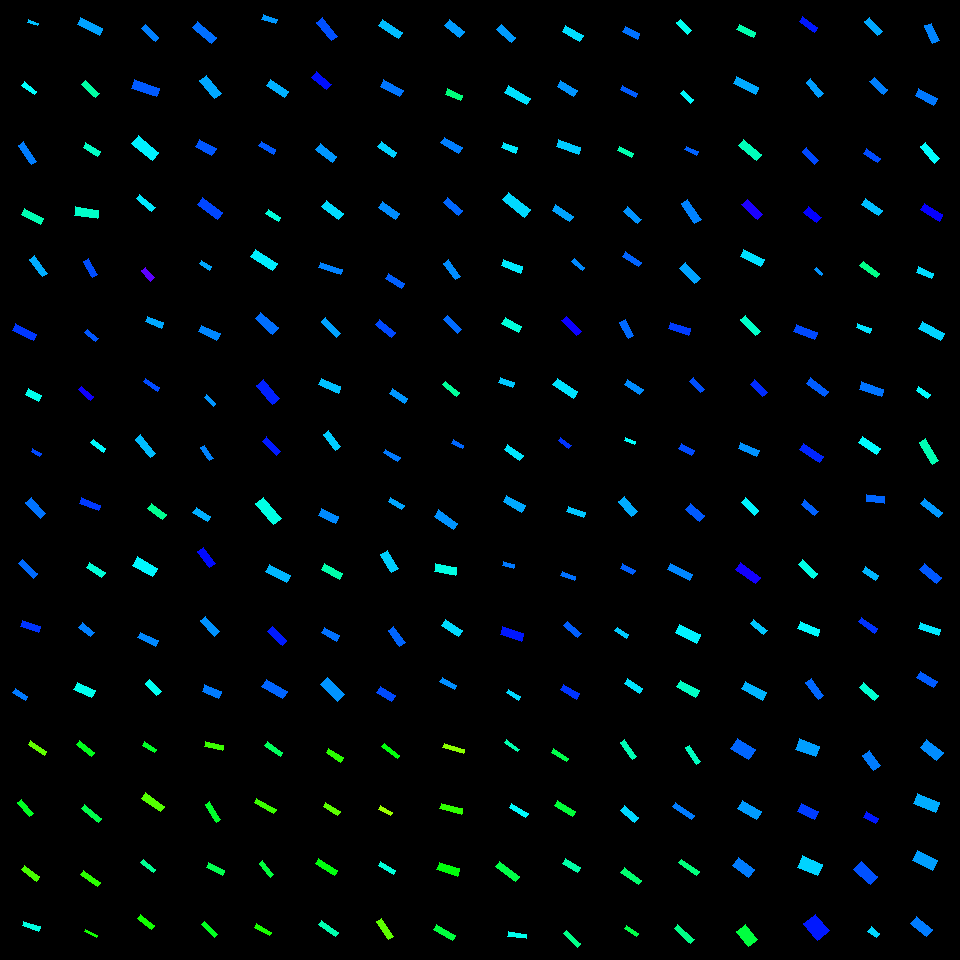

Source data for this figure (header and first rows):
, angleRotated, color, length, logWidthLengthRatio, x, y, centerX, centerY, width, lengthRotatedProjectX, widthRotatedProjectX, lengthRotatedProjectY, widthRotatedProjectY, vertexRightBottom, vertexRightTop, vertexLeftBottom, vertexLeftTop
0, 0.3065, 0.5401, 10.23, -1.265, 33.09, 22.92, 30, 30, 2.889, 9.757, 0.8717, 3.088, 2.754, (38, 23), (37, 25), (28, 19), (27, 22)
1, 0.6549, 0.4998, 15.84, -1.308, 29.02, 88.18, 30, 90, 4.281, 12.56, 2.607, 9.647, 3.395, (36, 91), (34, 94), (24, 81), (21, 85)
2, 0.9998, 0.5848, 23.59, -1.282, 27.43, 153.3, 30, 150, 6.546, 12.75, 5.507, 19.84, 3.538, (36, 161), (31, 164), (23, 141), (18, 145)
3, 0.4762, 0.4505, 21.96, -1.213, 32.53, 216.5, 30, 210, 6.525, 19.51, 2.991, 10.06, 5.799, (43, 218), (40, 224), (24, 208), (21, 214)
4, 0.9425, 0.5528, 21.64, -1.264, 38.28, 266.4, 30, 270, 6.113, 12.72, 4.946, 17.5, 3.593, (47, 273), (42, 276), (34, 255), (29, 259)
5, 0.4501, 0.6307, 23.85, -1.225, 24.63, 332.1, 30, 330, 7.009, 21.47, 3.049, 10.38, 6.31, (36, 334), (33, 340), (15, 323), (12, 330)
6, 0.4827, 0.488, 14.77, -0.8831, 33.46, 395, 30, 390, 6.108, 13.08, 2.835, 6.856, 5.41, (41, 395), (38, 401), (28, 388), (25, 394)
7, 0.5306, 0.6192, 10.13, -1.008, 36.37, 452.6, 30, 450, 3.696, 8.739, 1.87, 5.127, 3.188, (41, 453), (39, 456), (32, 448), (31, 451)
8, 0.8439, 0.5914, 21.37, -1.064, 35.75, 508.1, 30, 510, 7.373, 14.2, 5.509, 15.97, 4.9, (45, 513), (40, 518), (31, 497), (25, 502)
9, 0.7688, 0.5972, 20.72, -1.247, 27.7, 568.7, 30, 570, 5.956, 14.89, 4.141, 14.41, 4.281, (37, 573), (33, 578), (22, 559), (18, 563)
10, 0.331, 0.6321, 19.05, -1.096, 30.42, 626.4, 30, 630, 6.367, 18.02, 2.069, 6.191, 6.022, (40, 626), (38, 632), (22, 620), (20, 626)
11, 0.562, 0.587, 14.8, -1.156, 20.29, 694.6, 30, 690, 4.655, 12.52, 2.481, 7.885, 3.939, (27, 696), (25, 700), (15, 688), (12, 692)
12, 0.4561, 0.5606, 24.9, -1.261, 89.86, 26.63, 90, 30, 7.057, 22.35, 3.108, 10.96, 6.335, (102, 28), (99, 35), (80, 17), (77, 24)
13, 0.7384, 0.4401, 19.36, -1.191, 90.64, 89.16, 90, 90, 5.882, 14.32, 3.959, 13.03, 4.35, (99, 93), (95, 97), (85, 80), (81, 84)
14, 0.5231, 0.4622, 16.95, -1.1, 91.77, 149.5, 90, 150, 5.639, 14.68, 2.817, 8.467, 4.885, (100, 151), (97, 156), (85, 142), (83, 147)
15, 0.1362, 0.465, 22.86, -0.9886, 86.46, 212.7, 90, 210, 8.507, 22.65, 1.155, 3.105, 8.428, (98, 210), (97, 218), (75, 206), (74, 215)
16, 1.059, 0.6158, 18.16, -1.194, 90.37, 268.2, 90, 270, 5.505, 8.897, 4.8, 15.84, 2.697, (97, 274), (92, 277), (88, 258), (83, 261)
17, 0.7504, 0.6099, 13.88, -1.138, 91.45, 335.5, 90, 330, 4.448, 10.15, 3.033, 9.464, 3.253, (98, 338), (95, 341), (87, 329), (84, 332)
18, 0.7244, 0.6766, 15.95, -1.183, 85.91, 393.4, 90, 390, 4.885, 11.95, 3.237, 10.57, 3.658, (93, 396), (90, 400), (81, 386), (78, 389)
19, 0.6606, 0.5029, 15.78, -1.308, 98.36, 445.6, 90, 450, 4.267, 12.46, 2.618, 9.686, 3.369, (105, 448), (103, 452), (93, 439), (90, 442)
20, 0.3676, 0.6293, 20.28, -1.188, 90.18, 504.3, 90, 510, 6.181, 18.93, 2.222, 7.29, 5.768, (100, 505), (98, 510), (81, 497), (79, 503)
21, 0.5569, 0.4742, 18.11, -1.097, 95.87, 570, 90, 570, 6.048, 15.37, 3.197, 9.571, 5.134, (105, 572), (101, 577), (89, 562), (86, 567)
22, 0.6785, 0.5832, 15.68, -1.03, 86.4, 629.8, 90, 630, 5.599, 12.21, 3.514, 9.839, 4.359, (94, 632), (90, 636), (82, 622), (78, 627)
23, 0.4602, 0.489, 19.97, -0.9371, 84.33, 689.9, 90, 690, 7.824, 17.89, 3.475, 8.87, 7.01, (95, 690), (91, 697), (77, 682), (73, 689)
24, 0.7651, 0.5829, 18.79, -1.295, 150.4, 32.7, 150, 30, 5.146, 13.55, 3.564, 13.01, 3.712, (158, 37), (155, 41), (145, 24), (141, 28)
25, 0.33, 0.6076, 26.55, -1.057, 145.1, 88.21, 150, 90, 9.227, 25.12, 2.99, 8.603, 8.729, (159, 88), (156, 96), (134, 79), (131, 88)
26, 0.6945, 0.5085, 26.56, -0.9785, 145.4, 148.3, 150, 150, 9.983, 20.41, 6.389, 17, 7.67, (158, 152), (152, 160), (138, 135), (131, 143)
27, 0.6843, 0.5139, 20.21, -1.296, 145.7, 203.2, 150, 210, 5.529, 15.66, 3.495, 12.78, 4.284, (155, 207), (151, 211), (139, 194), (136, 198)
28, 0.8984, 0.728, 13.76, -0.9191, 148, 274.3, 150, 270, 5.488, 8.57, 4.293, 10.76, 3.418, (154, 277), (150, 281), (145, 267), (141, 270)
29, 0.382, 0.556, 17.3, -1.132, 154.1, 322.2, 150, 330, 5.58, 16.06, 2.08, 6.45, 5.177, (163, 322), (161, 328), (147, 316), (145, 321)
30, 0.6009, 0.6176, 16.72, -1.284, 151.4, 384.8, 150, 390, 4.629, 13.79, 2.617, 9.453, 3.818, (159, 387), (157, 391), (145, 378), (143, 381)
31, 0.8827, 0.5429, 23.69, -1.22, 145.3, 446.2, 150, 450, 6.997, 15.05, 5.404, 18.3, 4.444, (155, 453), (150, 457), (140, 434), (135, 439)
32, 0.6528, 0.4275, 18.76, -1.108, 156.7, 511.3, 150, 510, 6.194, 14.9, 3.762, 11.39, 4.92, (166, 514), (162, 519), (151, 503), (147, 508)
33, 0.5269, 0.5049, 23.21, -0.8878, 144.9, 566.8, 150, 570, 9.554, 20.07, 4.804, 11.67, 8.258, (157, 568), (152, 576), (137, 556), (132, 565)
34, 0.4484, 0.5776, 19.38, -1.115, 148, 639.3, 150, 630, 6.354, 17.47, 2.755, 8.403, 5.725, (158, 640), (155, 646), (140, 632), (137, 637)
35, 0.8364, 0.492, 16.67, -1.032, 153.4, 687.6, 150, 690, 5.939, 11.17, 4.408, 12.37, 3.98, (161, 691), (156, 695), (149, 679), (145, 683)
36, 0.6879, 0.5939, 25.04, -1.143, 204.4, 32.64, 210, 30, 7.988, 19.35, 5.072, 15.9, 6.172, (216, 37), (211, 43), (197, 21), (192, 27)
37, 0.8707, 0.5561, 23.38, -1.046, 210.5, 87.23, 210, 90, 8.212, 15.06, 6.28, 17.88, 5.291, (221, 93), (214, 98), (206, 75), (199, 80)
38, 0.5216, 0.61, 18.93, -0.814, 205.8, 147.5, 210, 150, 8.39, 16.42, 4.18, 9.434, 7.274, (216, 148), (211, 155), (199, 139), (195, 146)
39, 0.6231, 0.6209, 25.47, -1.083, 210.1, 208.7, 210, 210, 8.627, 20.68, 5.034, 14.87, 7.005, (222, 212), (217, 219), (202, 197), (197, 204)
40, 0.5784, 0.5571, 12.33, -1.145, 205.7, 265.1, 210, 270, 3.923, 10.32, 2.145, 6.739, 3.285, (211, 266), (209, 270), (201, 260), (199, 263)
41, 0.4399, 0.5782, 20.72, -1.001, 209.2, 332.9, 210, 330, 7.618, 18.75, 3.244, 8.826, 6.893, (220, 333), (216, 340), (201, 325), (198, 331)
42, 0.7885, 0.5692, 12.75, -1.318, 210, 400.4, 210, 390, 3.413, 8.991, 2.421, 9.047, 2.406, (215, 403), (213, 406), (206, 394), (204, 397)
43, 0.9941, 0.5799, 15.49, -1.188, 207.2, 452.8, 210, 450, 4.719, 8.444, 3.956, 12.98, 2.573, (213, 458), (209, 460), (204, 445), (200, 447)
44, 0.5306, 0.552, 16.67, -0.994, 201.6, 514.5, 210, 510, 6.169, 14.38, 3.122, 8.437, 5.321, (210, 516), (207, 521), (196, 507), (192, 512)
45, 0.9323, 0.6595, 20.09, -0.9861, 206.2, 557.7, 210, 570, 7.495, 11.97, 6.019, 16.13, 4.467, (215, 563), (209, 567), (203, 547), (197, 551)
46, 0.8247, 0.5709, 20.72, -1.141, 210.3, 626.2, 210, 630, 6.618, 14.06, 4.86, 15.21, 4.492, (219, 631), (214, 636), (205, 616), (200, 620)
47, 0.417, 0.5857, 17.54, -0.9166, 211.6, 691.6, 210, 690, 7.013, 16.03, 2.84, 7.103, 6.412, (221, 691), (218, 698), (204, 684), (202, 691)
48, 0.328, 0.5669, 14.39, -1.11, 269.4, 19.32, 270, 30, 4.745, 13.62, 1.529, 4.636, 4.492, (277, 19), (275, 23), (263, 14), (261, 19)
49, 0.6127, 0.5507, 21.58, -1.106, 277.6, 88.37, 270, 90, 7.141, 17.65, 4.107, 12.41, 5.842, (288, 91), (284, 97), (270, 79), (266, 85)
50, 0.5317, 0.6076, 16.75, -1.116, 267.3, 147.9, 270, 150, 5.485, 14.43, 2.781, 8.491, 4.727, (275, 149), (273, 154), (261, 141), (258, 145)
51, 0.5618, 0.4762, 14.97, -1.236, 273.2, 215.5, 270, 210, 4.351, 12.67, 2.318, 7.976, 3.682, (280, 217), (278, 221), (268, 209), (265, 213)
52, 0.5637, 0.5108, 26.17, -1.138, 264.1, 259.8, 270, 270, 8.386, 22.12, 4.481, 13.98, 7.088, (277, 263), (272, 270), (255, 249), (250, 256)
53, 0.7273, 0.5939, 23.93, -1.047, 266.9, 323.2, 270, 330, 8.401, 17.88, 5.585, 15.91, 6.276, (278, 327), (272, 334), (260, 312), (255, 318)
54, 0.8524, 0.6455, 24.51, -1.012, 267.9, 392, 270, 390, 8.909, 16.13, 6.707, 18.45, 5.864, (279, 398), (272, 404), (263, 379), (256, 385)
55, 0.7815, 0.6502, 20.32, -1.226, 271.6, 446.1, 270, 450, 5.964, 14.42, 4.2, 14.31, 4.233, (280, 451), (276, 455), (266, 436), (262, 441)
56, 0.8761, 0.4829, 28.24, -1.088, 268.5, 511.1, 270, 510, 9.517, 18.08, 7.311, 21.7, 6.093, (281, 518), (273, 524), (263, 497), (255, 503)
57, 0.4994, 0.5469, 23.78, -1.105, 278.1, 573.6, 270, 570, 7.877, 20.88, 3.772, 11.39, 6.915, (290, 575), (286, 582), (269, 564), (265, 571)
58, 0.7544, 0.6494, 19.74, -1.073, 277.2, 635.9, 270, 630, 6.746, 14.38, 4.62, 13.52, 4.916, (286, 640), (282, 645), (272, 626), (267, 631)
59, 0.5195, 0.6006, 24.18, -1.046, 274.5, 688.9, 270, 690, 8.493, 20.99, 4.216, 12, 7.373, (287, 691), (282, 698), (266, 679), (261, 686)
... 196 more rows
